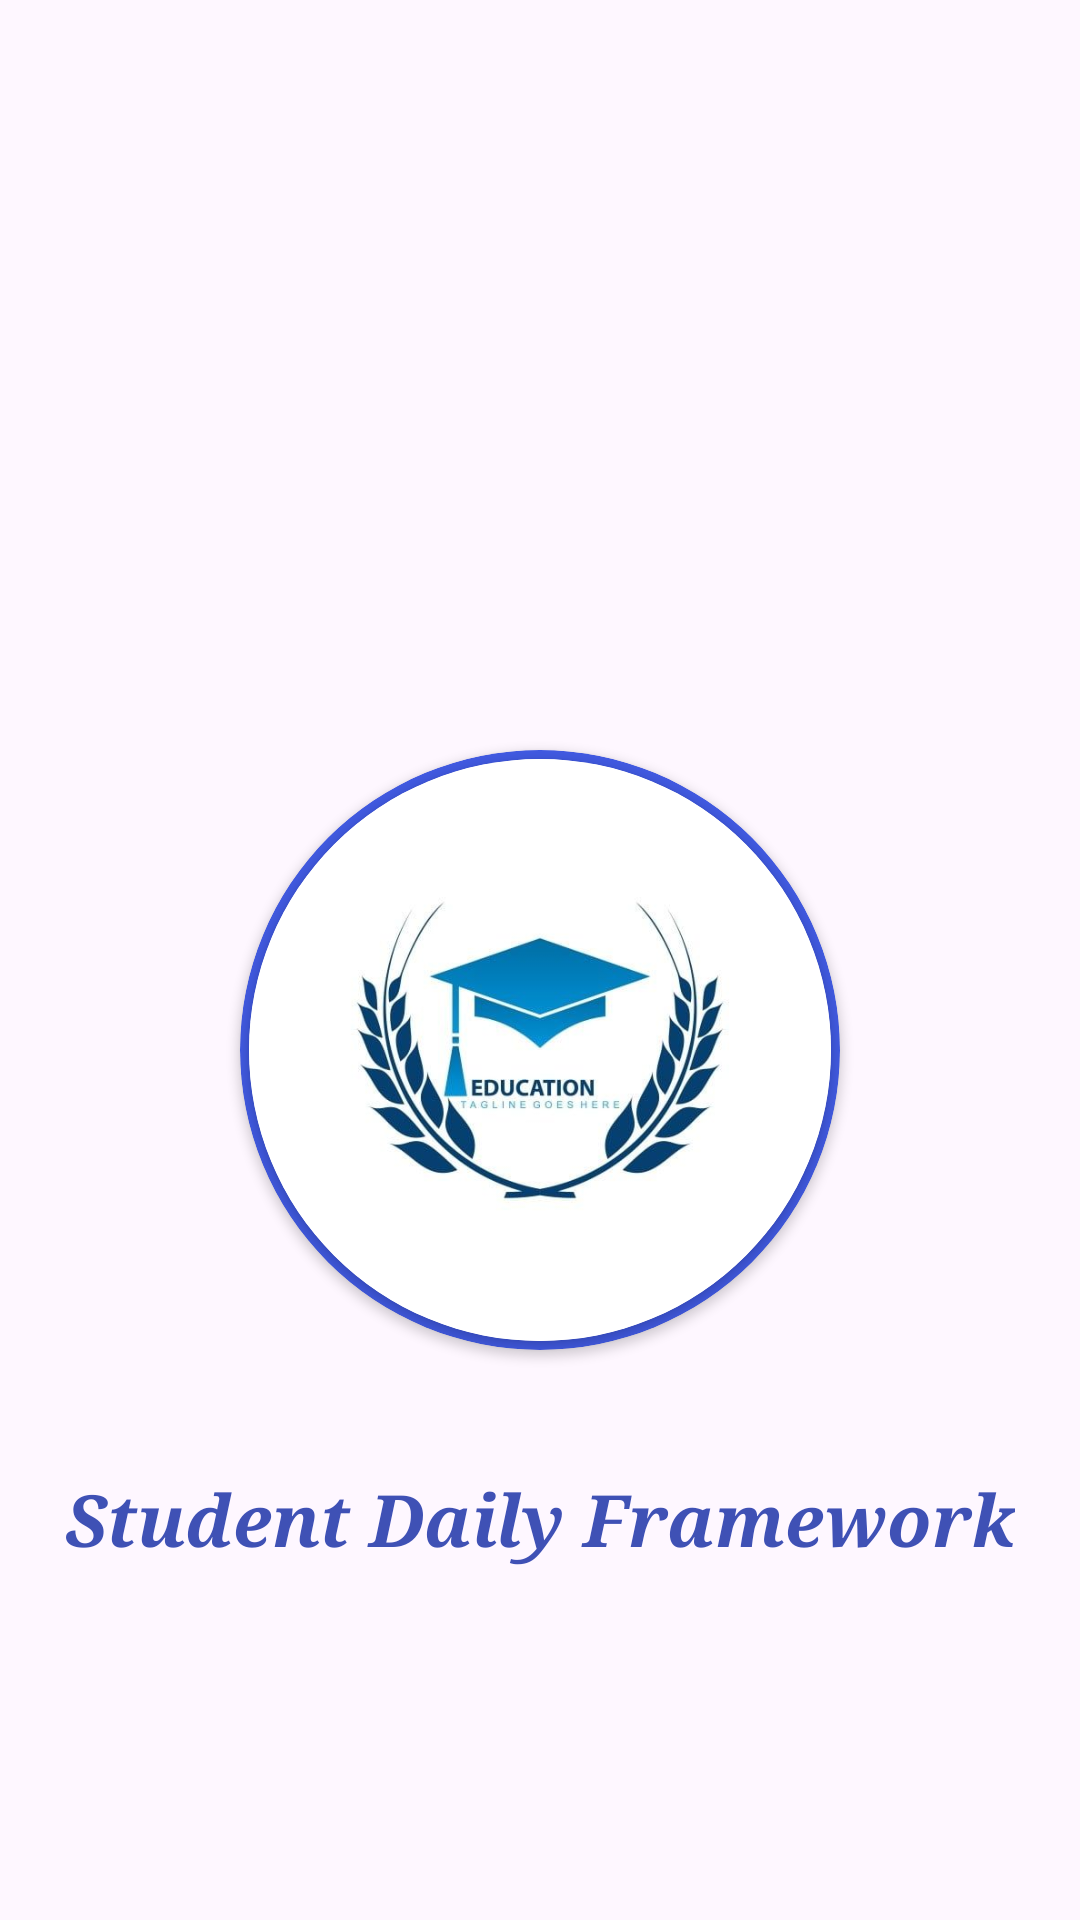

Produce the Android XML layout that renders to this screen, including the resource entries it uses.
<!-- AndroidManifest.xml: application theme Theme.StudentDailyFramework -->
<!-- res/layout/activity_splash_screen.xml -->
<?xml version="1.0" encoding="utf-8"?>
<androidx.constraintlayout.widget.ConstraintLayout
    xmlns:android="http://schemas.android.com/apk/res/android"
    xmlns:app="http://schemas.android.com/apk/res-auto"
    xmlns:tools="http://schemas.android.com/tools"
    android:layout_width="match_parent"
    android:layout_height="match_parent"
    tools:context=".SplashScreenActivity">


    <androidx.cardview.widget.CardView
        android:id="@+id/profile_cardview"
        android:layout_width="200dp"
        android:layout_height="200dp"
        android:layout_marginTop="250dp"
        app:cardBackgroundColor="#415AE1"
        app:cardCornerRadius="150dp"
        app:layout_constraintLeft_toLeftOf="parent"
        app:layout_constraintRight_toRightOf="parent"
        app:layout_constraintTop_toTopOf="parent">

        <androidx.cardview.widget.CardView
            android:layout_width="match_parent"
            android:layout_height="match_parent"
            android:layout_margin="3dp"
            app:cardCornerRadius="150dp">

            <ImageView
                android:id="@+id/user_imageview"
                android:layout_width="match_parent"
                android:layout_height="match_parent"
                android:src="@drawable/home"
                tools:ignore="MissingConstraints"
                tools:layout_editor_absoluteX="142dp"
                tools:layout_editor_absoluteY="38dp" />

        </androidx.cardview.widget.CardView>


    </androidx.cardview.widget.CardView>

    <TextView
        android:layout_width="wrap_content"
        android:layout_height="wrap_content"
        android:layout_marginTop="40dp"
        android:fontFamily="serif"
        android:text="Student Daily Framework"
        android:textColor="#3F51B5"
        android:textSize="24dp"
        android:textStyle="bold|italic"
        app:layout_constraintBottom_toBottomOf="parent"
        app:layout_constraintEnd_toEndOf="@+id/profile_cardview"
        app:layout_constraintStart_toStartOf="@+id/profile_cardview"
        app:layout_constraintTop_toBottomOf="@+id/profile_cardview"
        app:layout_constraintVertical_bias="0.0" />

</androidx.constraintlayout.widget.ConstraintLayout>
<!-- resources referenced by this layout -->
<resources>
  <!-- drawable home: png bitmap (drawable, 161696 bytes) -->
  <style name="Theme.StudentDailyFramework" parent="Base.Theme.StudentDailyFramework" />
  <style name="Base.Theme.StudentDailyFramework" parent="Theme.Material3.DayNight.NoActionBar">
          <item name="colorPrimary">#4CAF50</item>
          <item name="colorPrimaryVariant">@color/purple_700</item>
          <item name="colorOnPrimary">@color/white</item>
          
          <item name="colorSecondary">@color/teal_200</item>
          <item name="colorSecondaryVariant">@color/teal_700</item>
          <item name="colorOnSecondary">@color/black</item>
          
          
      </style>
  <color name="purple_700">#8BC34A</color>
  <color name="white">#FBFBFB</color>
  <color name="teal_200">#FF03DAC5</color>
  <color name="teal_700">#FF018786</color>
  <color name="black">#FF000000</color>
</resources>
